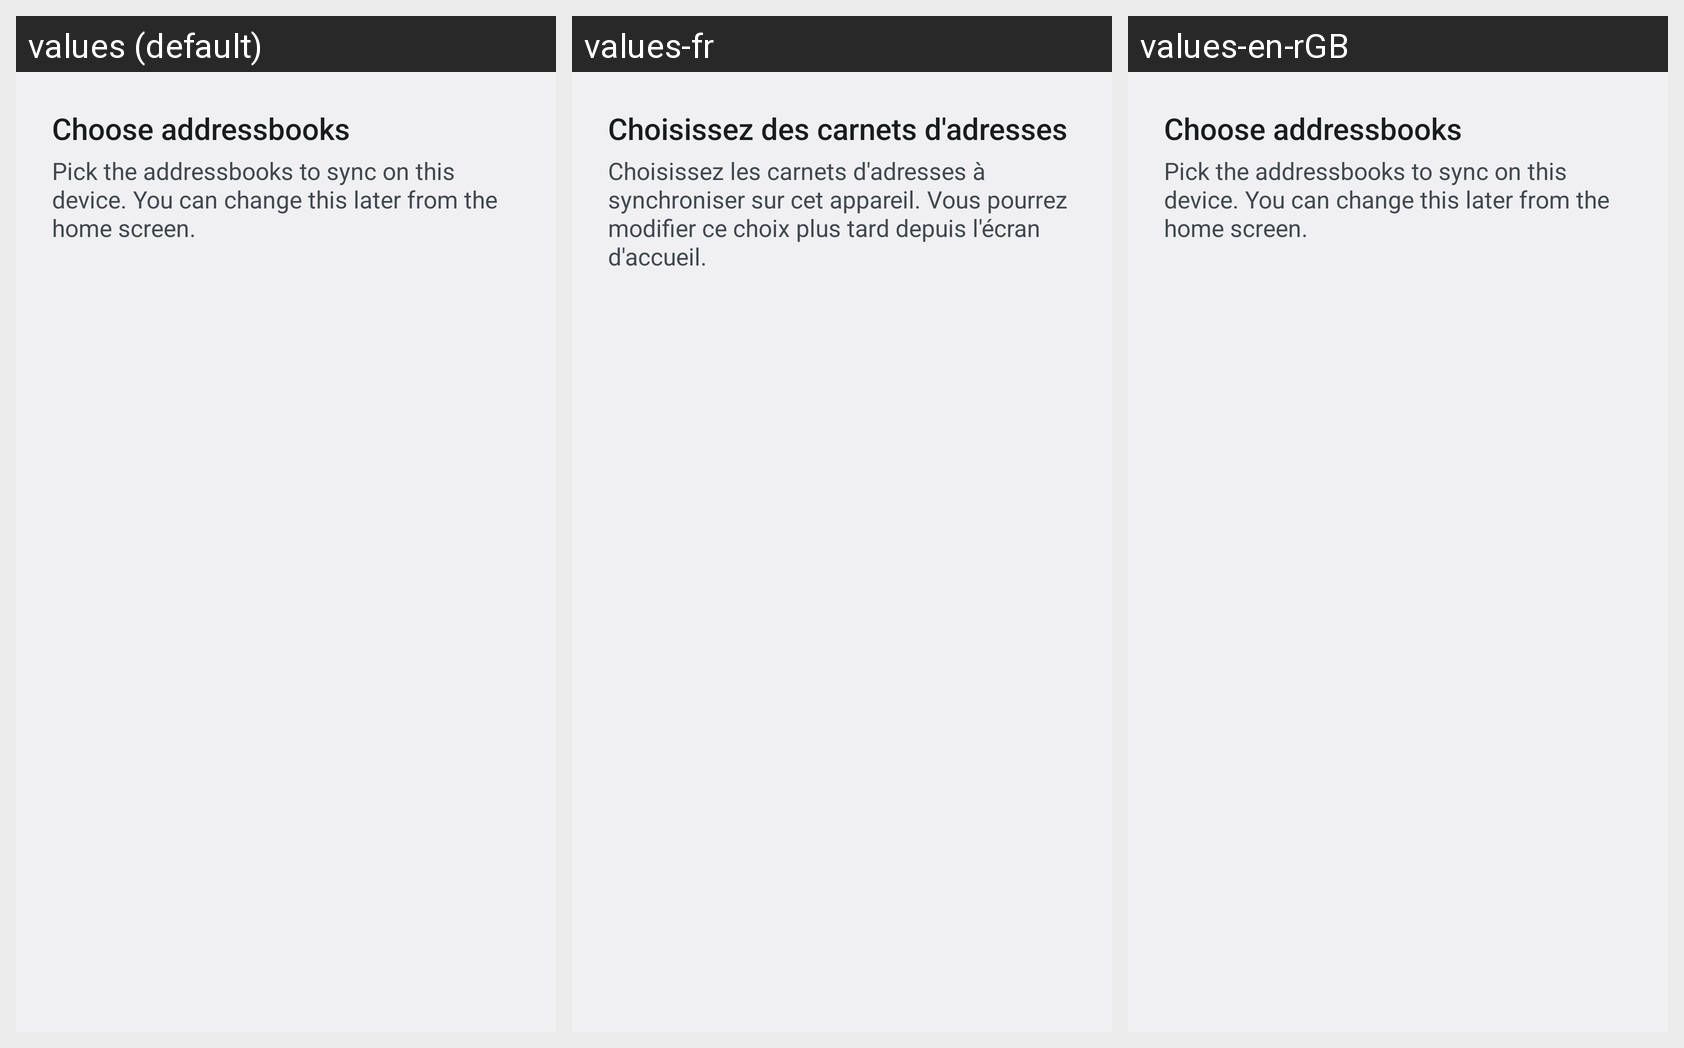

For this localized Android screen grid, give each drawn string resource with its value in every locale shown.
Android screen res/layout/panel_books.xml rendered under 3 locales, left to right: values (default), values-fr, values-en-rGB. Device: Nexus 5 (rendered at 1080×1920; each locale shown at half size, 540×960, under a caption strip naming it); theme AppTheme.
Strings drawn on this screen, with the default value and each locale's value (text and hints the layout hard-codes, and strings that could not be matched under every locale, appear in the picture but are not listed):

books_title
  values: Choose addressbooks
  values-fr: Choisissez des carnets d'adresses
  values-en-rGB: Choose addressbooks  [not translated; the default value is used]

books_description
  values: Pick the addressbooks to sync on this device. You can change this later from the home screen.
  values-fr: Choisissez les carnets d'adresses à synchroniser sur cet appareil. Vous pourrez modifier ce choix plus tard depuis l'écran d'accueil.
  values-en-rGB: Pick the addressbooks to sync on this device. You can change this later from the home screen.  [not translated; the default value is used]
